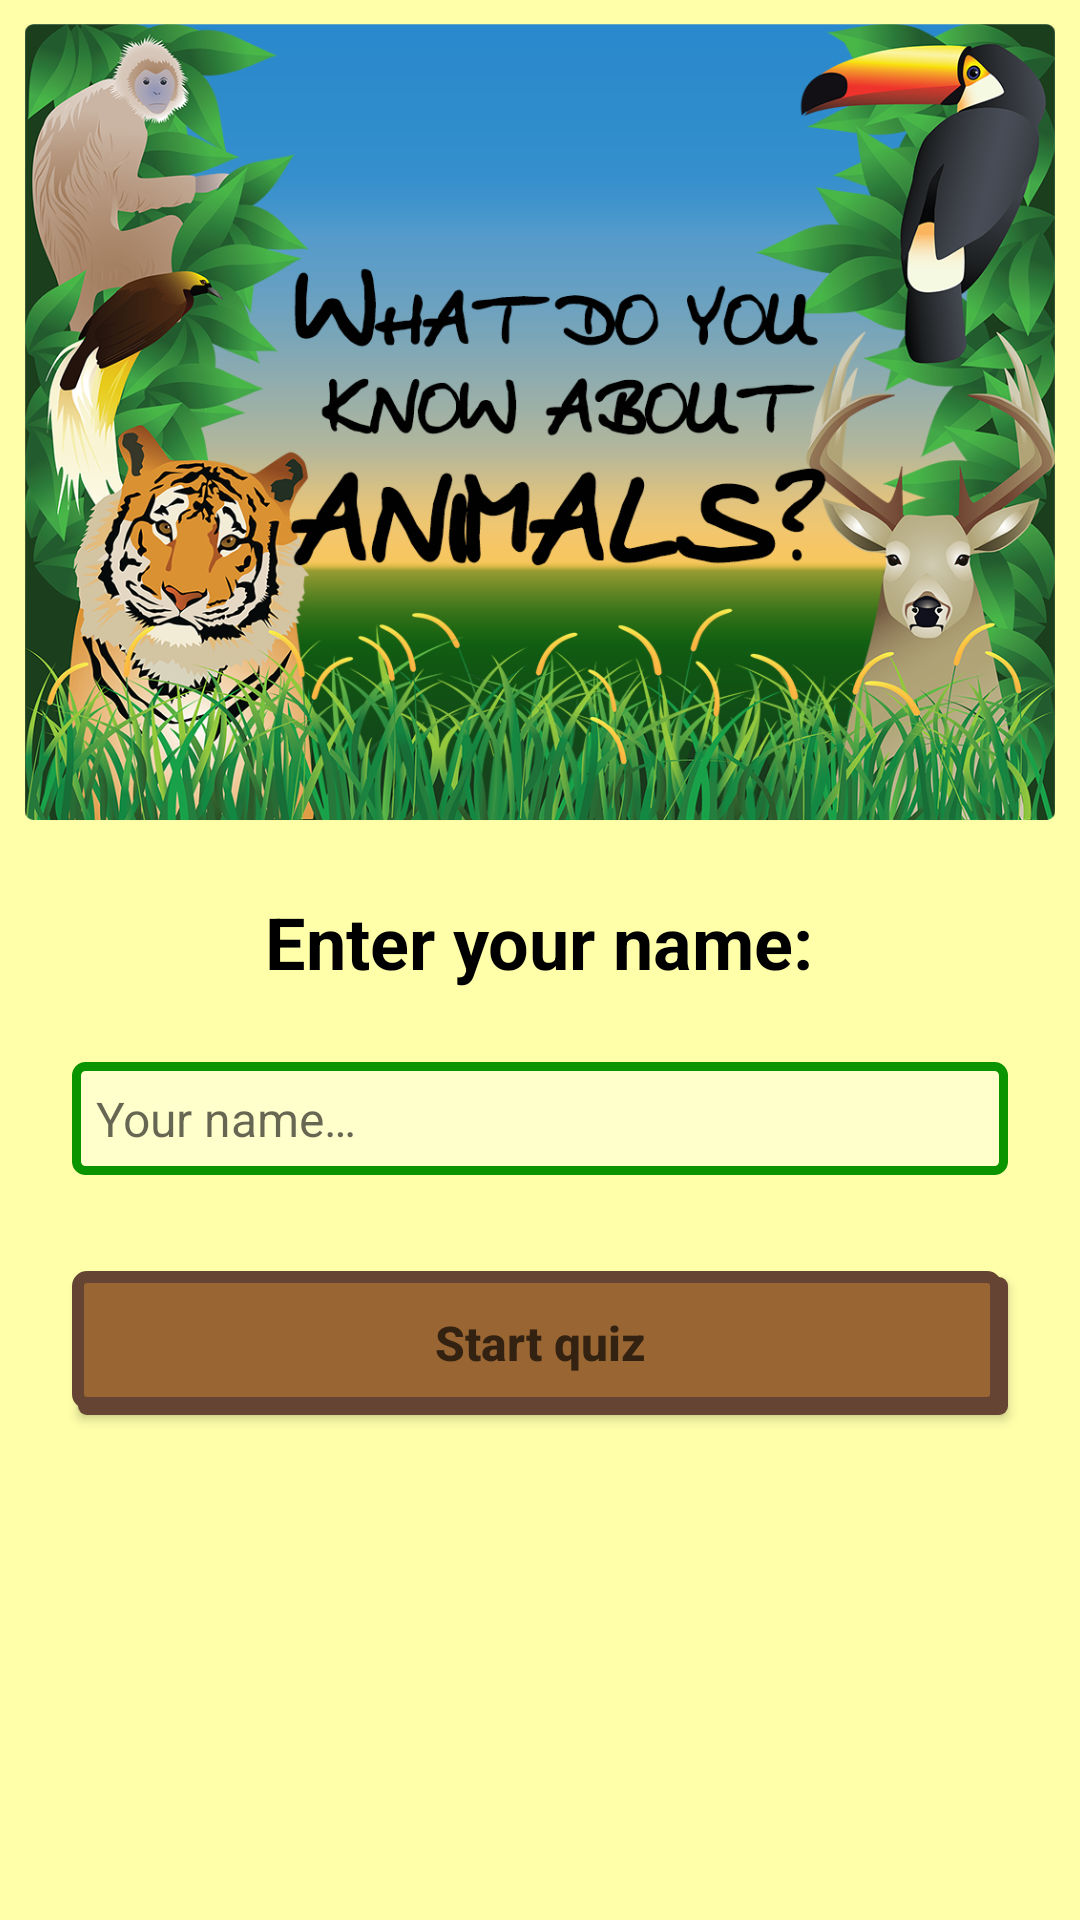

Write the Android layout XML for this screen, with the resource values it uses.
<!-- AndroidManifest.xml: application theme AppTheme -->
<!-- res/layout/activity_main.xml -->
<?xml version="1.0" encoding="utf-8"?>
<layout xmlns:android="http://schemas.android.com/apk/res/android">
    <ScrollView
        android:layout_width="match_parent"
        android:layout_height="match_parent"
        android:background="@color/colorBackground">

        <LinearLayout xmlns:tools="http://schemas.android.com/tools"
            android:layout_width="match_parent"
            android:layout_height="wrap_content"
            android:orientation="vertical"
            android:padding="@dimen/inner_margin"
            tools:context="de.cordulagloge.android.animalquiz.MainActivity">

            <ImageView
                android:id="@+id/titleImage"
                android:layout_width="match_parent"
                android:layout_height="wrap_content"
                android:layout_marginBottom="@dimen/outer_padding"
                android:adjustViewBounds="true"
                android:contentDescription="@string/title_background"
                android:src="@drawable/jungle" />

            <TextView
                style="@style/QuestionTextStyle"
                android:text="@string/enter_your_name" />

            <EditText
                android:id="@+id/playersName"
                style="@style/EditTextStyle"
                android:hint="@string/your_name"
                android:inputType="textCapWords" />

            <Button
                android:id="@+id/startButton"
                style="@style/Buttons"
                android:layout_width="match_parent"
                android:layout_height="wrap_content"
                android:layout_margin="@dimen/outer_padding"
                android:text="@string/start_quiz" />

        </LinearLayout>
    </ScrollView>
</layout>
<!-- resources referenced by this layout -->
<resources>
  <color name="colorBackground">#ffffaa</color>
  <dimen name="inner_margin">8dp</dimen>
  <dimen name="outer_padding">16dp</dimen>
  <!-- drawable jungle: png bitmap (drawable, 979123 bytes) -->
  <string name="enter_your_name">Enter your name:</string>
  <string name="start_quiz">Start quiz</string>
  <string name="title_background">Title background</string>
  <string name="your_name">Your name…</string>
  <style name="Buttons">
          
          <item name="android:background">@drawable/button_background</item>
          <item name="android:textSize">@dimen/answerTextSize</item>
          <item name="android:textStyle">bold</item>
          <item name="android:textAllCaps">false</item>
          <item name="android:textColor">@color/colorButtonText</item>
          <item name="android:layout_margin">@dimen/button_margin</item>
      </style>
  <style name="EditTextStyle">
          
          <item name="android:layout_width">match_parent</item>
          <item name="android:layout_height">wrap_content</item>
          <item name="android:layout_margin">@dimen/outer_padding</item>
          <item name="android:background">@drawable/edittext_background</item>
          <item name="android:textSize">@dimen/answerTextSize</item>
      </style>
  <style name="QuestionTextStyle">
          
          <item name="android:textSize">@dimen/questionTextSize</item>
          <item name="android:textStyle">bold</item>
          <item name="android:textColor">@color/colorPrimaryDark</item>
          <item name="android:layout_gravity">center</item>
          <item name="android:layout_margin">@dimen/inner_margin</item>
          <item name="android:layout_width">wrap_content</item>
          <item name="android:layout_height">wrap_content</item>
      </style>
  <style name="AppTheme" parent="Theme.AppCompat.Light.NoActionBar">
          
          <item name="colorPrimary">@color/colorPrimary</item>
          <item name="colorPrimaryDark">@color/colorPrimaryDark</item>
          <item name="colorAccent">@color/colorAccent</item>
      </style>
  <!-- drawable button_background (drawable) -->
  <?xml version="1.0" encoding="utf-8"?>
  <layer-list xmlns:android="http://schemas.android.com/apk/res/android">
      <item
          android:top="2dp"
          android:left="2dp">
          <shape>
              <solid android:color="@color/colorButtonBorder" />
              <corners android:radius="@dimen/corner_radius" />
          </shape>
      </item>
      <item
          android:right="2dp"
          android:bottom="2dp">
          <shape>
              <solid android:color="@color/buttonBackground" />
              <stroke
                  android:width="4dp"
                  android:color="@color/colorButtonBorder" />
              <corners android:radius="@dimen/corner_radius" />
              <padding android:top="@dimen/inner_margin"
                  android:bottom="@dimen/inner_margin"
                  android:left="@dimen/inner_margin"
                  android:right="@dimen/inner_margin"/>
          </shape>
      </item>
  </layer-list>
  <dimen name="answerTextSize">16sp</dimen>
  <color name="colorButtonText">#332211</color>
  <dimen name="button_margin">4dp</dimen>
  <!-- drawable edittext_background (drawable) -->
  <?xml version="1.0" encoding="utf-8"?>
  <shape xmlns:android="http://schemas.android.com/apk/res/android">
      <solid android:color="#66FFFFFF" />
      <corners android:radius="@dimen/corner_radius" />
      <stroke
          android:width="3dp"
          android:color="@color/colorPrimary" />
      <padding android:top="@dimen/inner_margin"
          android:bottom="@dimen/inner_margin"
          android:left="@dimen/inner_margin"
          android:right="@dimen/inner_margin"/>
  </shape>
  <dimen name="questionTextSize">24sp</dimen>
  <color name="colorPrimaryDark">#000000</color>
  <color name="colorPrimary">#0a9400</color>
  <color name="colorAccent">#0a9400</color>
  <color name="colorButtonBorder">#664433</color>
  <dimen name="corner_radius">3dp</dimen>
  <color name="buttonBackground">#996633</color>
</resources>
